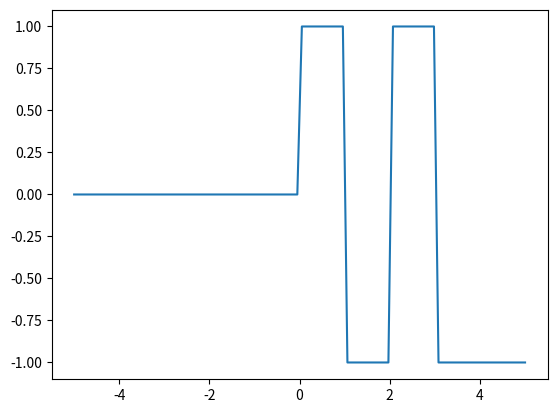

Source code (Python):
import matplotlib.pyplot as plt
import numpy as np

x = np.linspace(-5, 5, 100)


def u(x: np.ndarray) -> np.ndarray:
    return np.int32(x >= 0)


def v(x: np.ndarray) -> np.ndarray:
    return np.maximum(0, x)


def a(x: np.ndarray) -> np.ndarray:
    x = np.maximum(0, x)
    return 0.5 * np.power(x, 2)


def sin(x: np.ndarray) -> np.ndarray:
    return np.sin(x)


plt.plot(x, u(x)
         - 2 * u(x - 1)
         + 2 * u(x - 2)
         - 2 * u(x - 3)
        #  + 2 * u(x - 4)
         )
plt.show()
